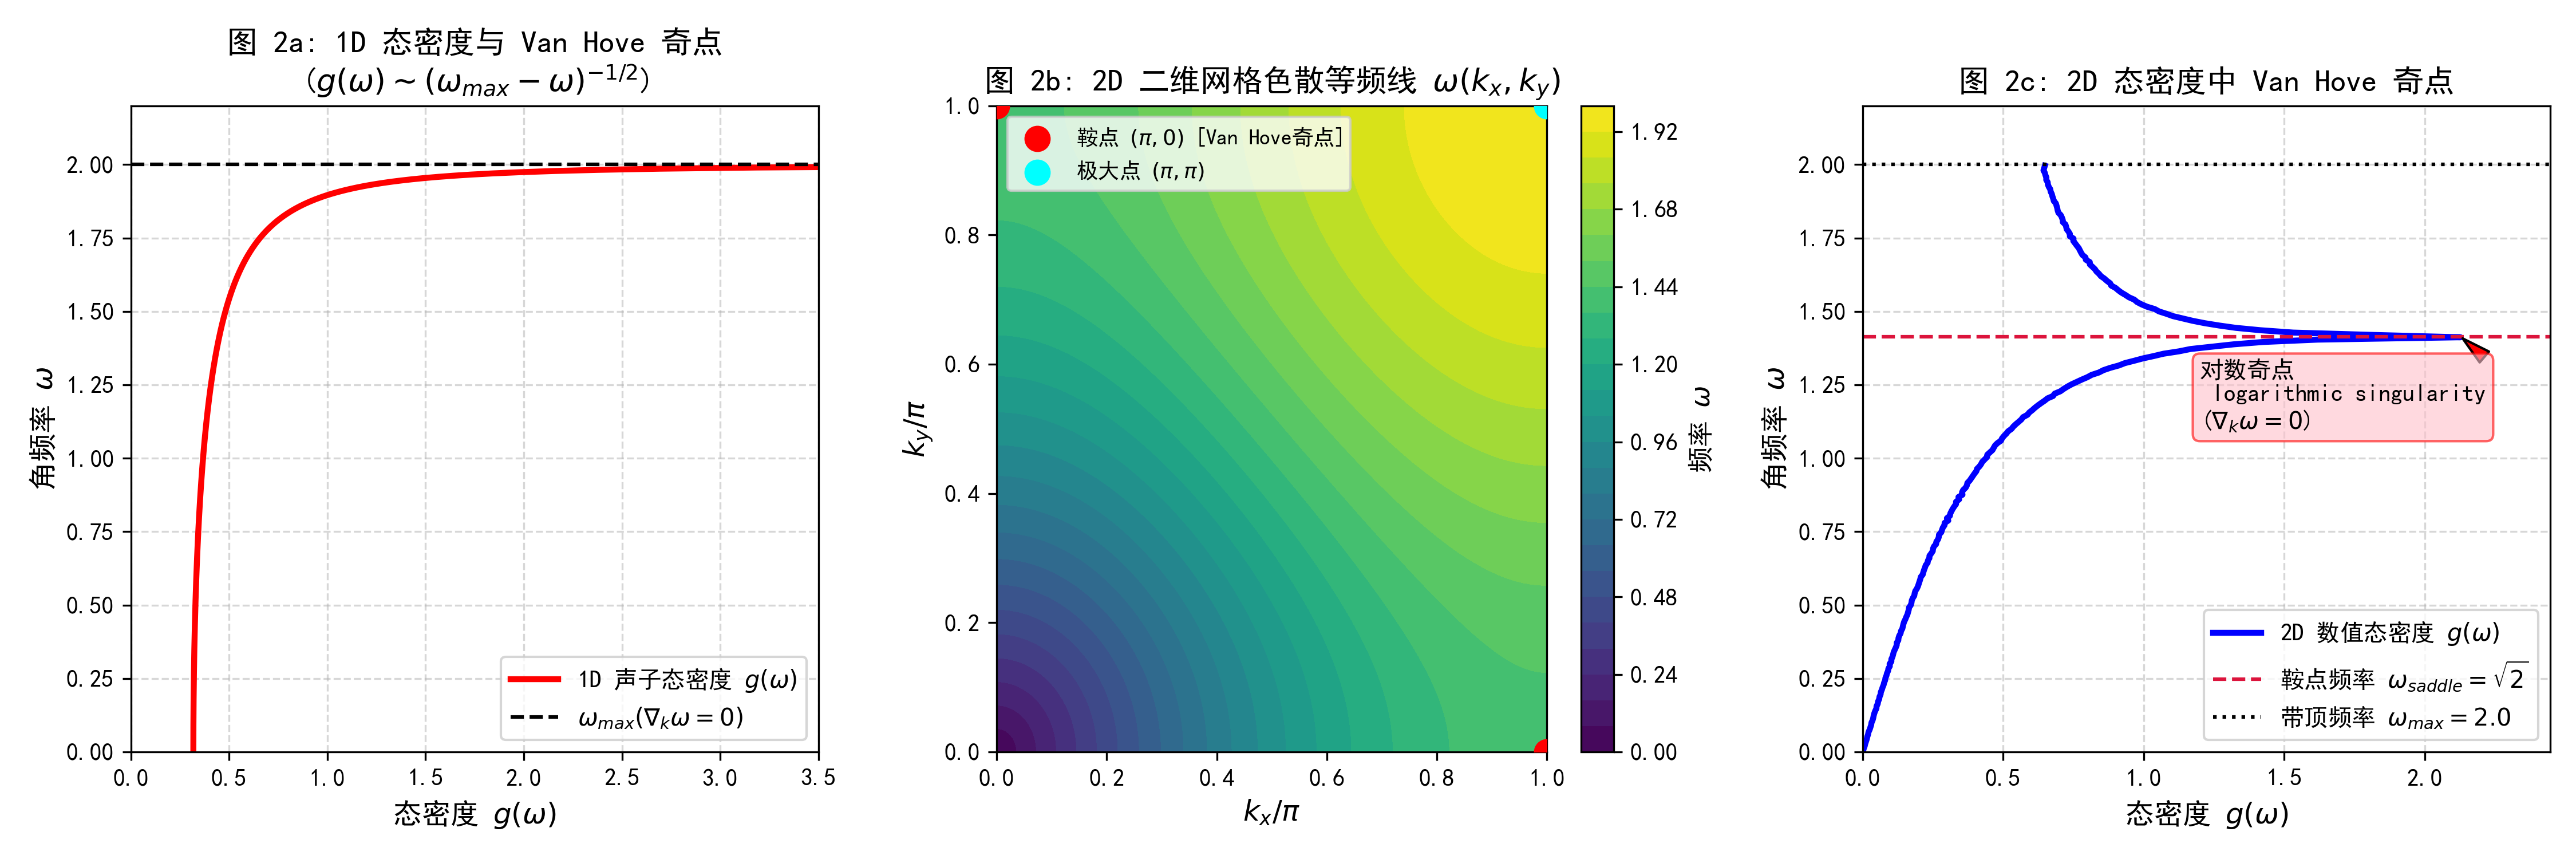

Source code (Python):
"""
Phonon Theory Script 02: Phonon Density of States (DOS) and Van Hove Singularities
================================================================================
Formula to Code Mapping:
- Eq (2.1) General DOS definition:
  g(\omega) = \int \frac{d^d k}{(2\pi)^d} \delta(\omega - \omega(k)) = \int_{\omega(k)=\omega} \frac{dS}{(2\pi)^d |\nabla_k \omega(k)|}
- Eq (2.2) 1D Analytical DOS:
  g_{1D}(\omega) = \frac{2}{\pi} \frac{1}{\sqrt{\omega_{max}^2 - \omega^2}}
  -> Function `dos_1d_analytical(\omega, \omega_max)`
- Eq (2.3) 2D Numerical DOS Sampling on Brillouin Zone (Square Lattice):
  \omega(k_x, k_y) = \omega_0 \sqrt{\sin^2(k_x a/2) + \sin^2(k_y a/2)}
  -> Function `dos_2d_numerical(...)`
"""

import numpy as np
import matplotlib.pyplot as plt

plt.rcParams['font.sans-serif'] = ['SimHei', 'DejaVu Sans', 'Arial']
plt.rcParams['axes.unicode_minus'] = False
plt.rcParams['figure.dpi'] = 150

def dos_1d_analytical(omega, omega_max=2.0):
    """
    Formula (2.2): Analytical 1D DOS with 1/\sqrt{\omega_{max}^2 - \omega^2} singularity.
    """
    g = np.zeros_like(omega, dtype=float)
    mask = (omega >= 0) & (omega < omega_max)
    g[mask] = (2.0 / np.pi) / np.sqrt(omega_max**2 - omega[mask]**2)
    return g

def compute_2d_dispersion_and_dos(N_k=1000, n_bins=300):
    """
    Formula (2.3): 2D Square Lattice Phonon Dispersion:
    \omega(k_x, k_y) = \omega_{max} \sqrt{ (\sin^2(k_x a/2) + \sin^2(k_y a/2)) / 2 }
    """
    omega_max = 2.0
    kx = np.linspace(0, np.pi, N_k)
    ky = np.linspace(0, np.pi, N_k)
    Kx, Ky = np.meshgrid(kx, ky)

    # 2D dispersion relation
    Omega_2D = omega_max * np.sqrt(0.5 * (np.sin(Kx / 2.0)**2 + np.sin(Ky / 2.0)**2))

    # Numerical Histogram for DOS g(\omega)
    hist, bin_edges = np.histogram(Omega_2D, bins=n_bins, range=(0, omega_max), density=True)
    omega_centers = 0.5 * (bin_edges[:-1] + bin_edges[1:])

    return Kx, Ky, Omega_2D, omega_centers, hist

def plot_dos_and_van_hove():
    fig = plt.figure(figsize=(15, 5))

    # --- Panel 1: 1D Dispersion & 1D DOS (1/sqrt singularity) ---
    ax1 = fig.add_subplot(1, 3, 1)
    w_max = 2.0
    k_1d = np.linspace(0, np.pi, 300)
    w_1d = w_max * np.sin(k_1d / 2.0)
    
    omega_grid = np.linspace(0, w_max * 0.999, 500)
    g_1d = dos_1d_analytical(omega_grid, w_max)

    ax1.plot(g_1d, omega_grid, 'r-', lw=2.5, label='1D 声子态密度 $g(\omega)$')
    ax1.axhline(w_max, color='black', linestyle='--', label=r'$\omega_{max} (\nabla_k \omega = 0)$')
    ax1.set_xlabel('态密度 $g(\omega)$', fontsize=12)
    ax1.set_ylabel('角频率 $\omega$', fontsize=12)
    ax1.set_title('图 2a: 1D 态密度与 Van Hove 奇点\n($g(\omega) \sim (\omega_{max}-\omega)^{-1/2}$)', fontsize=13)
    ax1.set_xlim([0, 3.5])
    ax1.set_ylim([0, w_max * 1.1])
    ax1.grid(True, linestyle='--', alpha=0.5)
    ax1.legend(fontsize=10, loc='lower right')

    # --- Panel 2: 2D Dispersion Contour Surface ---
    Kx, Ky, Omega_2D, omega_centers, g_2d = compute_2d_dispersion_and_dos(N_k=800, n_bins=250)
    
    ax2 = fig.add_subplot(1, 3, 2)
    contour = ax2.contourf(Kx / np.pi, Ky / np.pi, Omega_2D, levels=25, cmap='viridis')
    cbar = plt.colorbar(contour, ax=ax2)
    cbar.set_label('频率 $\omega$', fontsize=11)
    
    # Mark critical points (Van Hove saddle point and extremum)
    ax2.scatter([1.0], [0.0], color='red', s=100, zorder=5, label='鞍点 $(\pi, 0)$ [Van Hove奇点]')
    ax2.scatter([0.0], [1.0], color='red', s=100, zorder=5)
    ax2.scatter([1.0], [1.0], color='cyan', s=100, zorder=5, label='极大点 $(\pi, \pi)$')
    
    ax2.set_xlabel('$k_x / \pi$', fontsize=12)
    ax2.set_ylabel('$k_y / \pi$', fontsize=12)
    ax2.set_title('图 2b: 2D 二维网格色散等频线 $\omega(k_x, k_y)$', fontsize=13)
    ax2.legend(fontsize=9, loc='upper left')

    # --- Panel 3: 2D DOS with Logarithmic Singularity ---
    ax3 = fig.add_subplot(1, 3, 3)
    ax3.plot(g_2d, omega_centers, 'b-', lw=2.5, label='2D 数值态密度 $g(\omega)$')
    
    # Saddle point frequency is \omega_saddle = \omega_max * sqrt(0.5 * (1 + 0)) = \omega_max / sqrt(2) = 2.0 / 1.414 = 1.414
    w_saddle = w_max / np.sqrt(2.0)
    ax3.axhline(w_saddle, color='crimson', linestyle='--', label=r'鞍点频率 $\omega_{saddle} = \sqrt{2}$')
    ax3.axhline(w_max, color='black', linestyle=':', label=r'带顶频率 $\omega_{max} = 2.0$')

    ax3.annotate('对数奇点\n logarithmic singularity\n($\\nabla_k \\omega = 0$)',
                 xy=(g_2d[np.argmin(np.abs(omega_centers - w_saddle))], w_saddle),
                 xytext=(1.2, 1.1),
                 arrowprops=dict(facecolor='red', shrink=0.08, width=1.5, headwidth=6),
                 fontsize=10, bbox=dict(boxstyle="round,pad=0.3", fc="pink", ec="r", lw=1, alpha=0.6))

    ax3.set_xlabel('态密度 $g(\omega)$', fontsize=12)
    ax3.set_ylabel('角频率 $\omega$', fontsize=12)
    ax3.set_title('图 2c: 2D 态密度中 Van Hove 奇点', fontsize=13)
    ax3.set_xlim([0, np.max(g_2d) * 1.15])
    ax3.set_ylim([0, w_max * 1.1])
    ax3.grid(True, linestyle='--', alpha=0.5)
    ax3.legend(fontsize=10, loc='lower right')

    plt.tight_layout()
    plt.savefig('phonon_02_dos_van_hove.png', dpi=300)
    print("Saved figure: phonon_02_dos_van_hove.png")

if __name__ == '__main__':
    plot_dos_and_van_hove()
